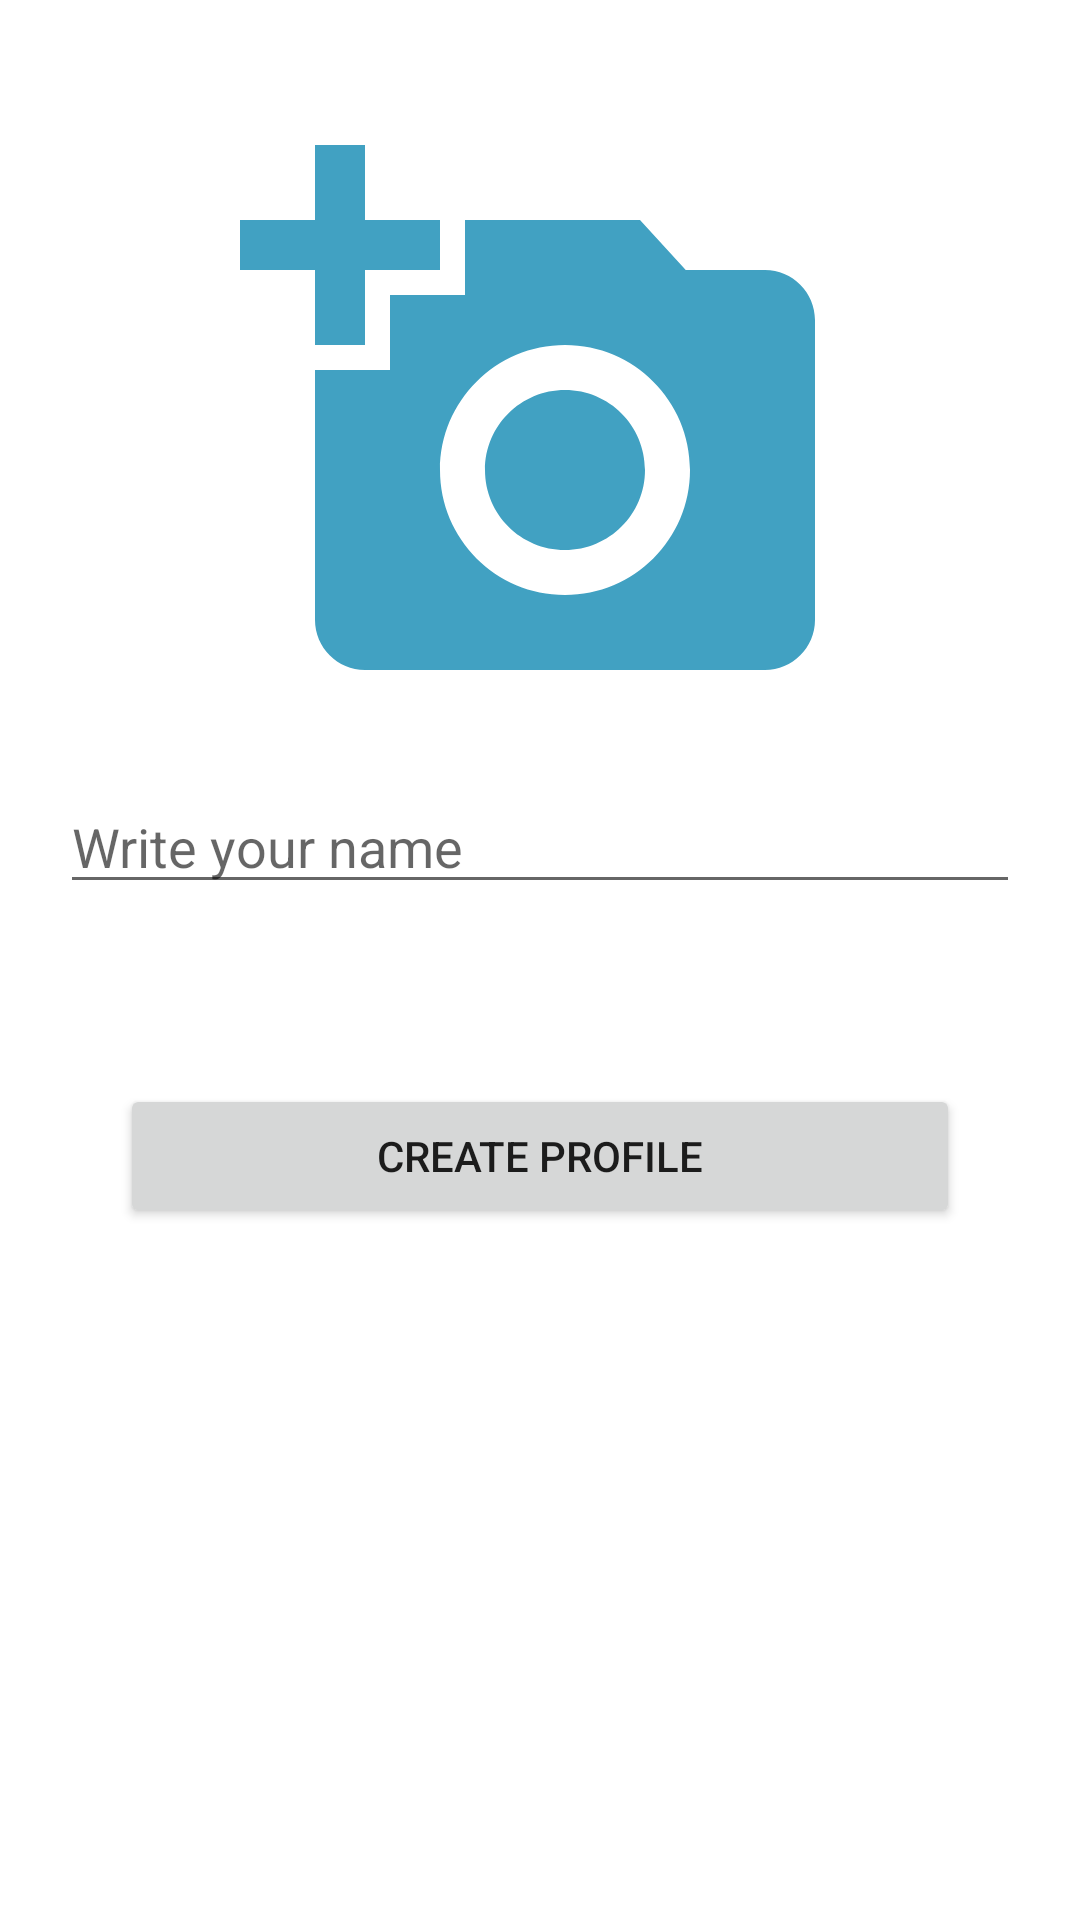

Write the Android layout XML for this screen, with the resource values it uses.
<!-- AndroidManifest.xml: application theme Theme.BlogAppKotlin -->
<!-- res/layout/fragment_setup_profile.xml -->
<?xml version="1.0" encoding="utf-8"?>
<LinearLayout xmlns:android="http://schemas.android.com/apk/res/android"
    xmlns:tools="http://schemas.android.com/tools"
    android:layout_width="match_parent"
    android:orientation="vertical"

    android:layout_height="match_parent"
    tools:context=".ui.profile.ProfileFragment">

    <ImageView
        android:id="@+id/profile_image"
        android:src="@drawable/ic_baseline_add_a_photo_24"
        android:layout_gravity="center_horizontal"
        android:layout_marginTop="40dp"
        android:layout_width="200dp"
        android:layout_height="200dp"></ImageView>

    <EditText
        android:layout_width="match_parent"
        android:layout_margin="20dp"
        android:hint="Write your name"
        android:id="@+id/username"
        android:layout_height="wrap_content">

    </EditText>

    <Button
        android:layout_width="match_parent"
        android:layout_margin="40dp"
        android:layout_marginTop="16dp"
        android:text="Create Profile"
        android:id="@+id/btnCreateProfile"
        android:layout_height="wrap_content"></Button>

</LinearLayout>
<!-- resources referenced by this layout -->
<resources>
  <!-- drawable ic_baseline_add_a_photo_24 (drawable) -->
  <vector android:height="24dp" android:tint="#41A1C2"
      android:viewportHeight="24" android:viewportWidth="24"
      android:width="24dp" xmlns:android="http://schemas.android.com/apk/res/android">
      <path android:fillColor="@android:color/white" android:pathData="M3,4V1h2v3h3v2H5v3H3V6H0V4H3zM6,10V7h3V4h7l1.83,2H21c1.1,0 2,0.9 2,2v12c0,1.1 -0.9,2 -2,2H5c-1.1,0 -2,-0.9 -2,-2V10H6zM13,19c2.76,0 5,-2.24 5,-5s-2.24,-5 -5,-5s-5,2.24 -5,5S10.24,19 13,19zM9.8,14c0,1.77 1.43,3.2 3.2,3.2s3.2,-1.43 3.2,-3.2s-1.43,-3.2 -3.2,-3.2S9.8,12.23 9.8,14z"/>
  </vector>
  <style name="Theme.BlogAppKotlin" parent="Theme.MaterialComponents.Light.NoActionBar">
          
          <item name="colorPrimary">@color/colorPrimary</item>
          <item name="colorPrimaryVariant">@color/colorPrimaryDark</item>
          <item name="colorOnPrimary">@color/white</item>
          
          <item name="colorSecondary">@color/teal_200</item>
          <item name="colorSecondaryVariant">@color/teal_700</item>
          <item name="colorOnSecondary">@color/black</item>
          
          <item name="android:statusBarColor">?attr/colorPrimaryVariant</item>
          
      </style>
  <color name="colorPrimary">#2196f3</color>
  <color name="colorPrimaryDark">#3089CF</color>
  <color name="white">#FFFFFFFF</color>
  <color name="teal_200">#009688</color>
  <color name="teal_700">#FF018786</color>
  <color name="black">#FF000000</color>
</resources>
